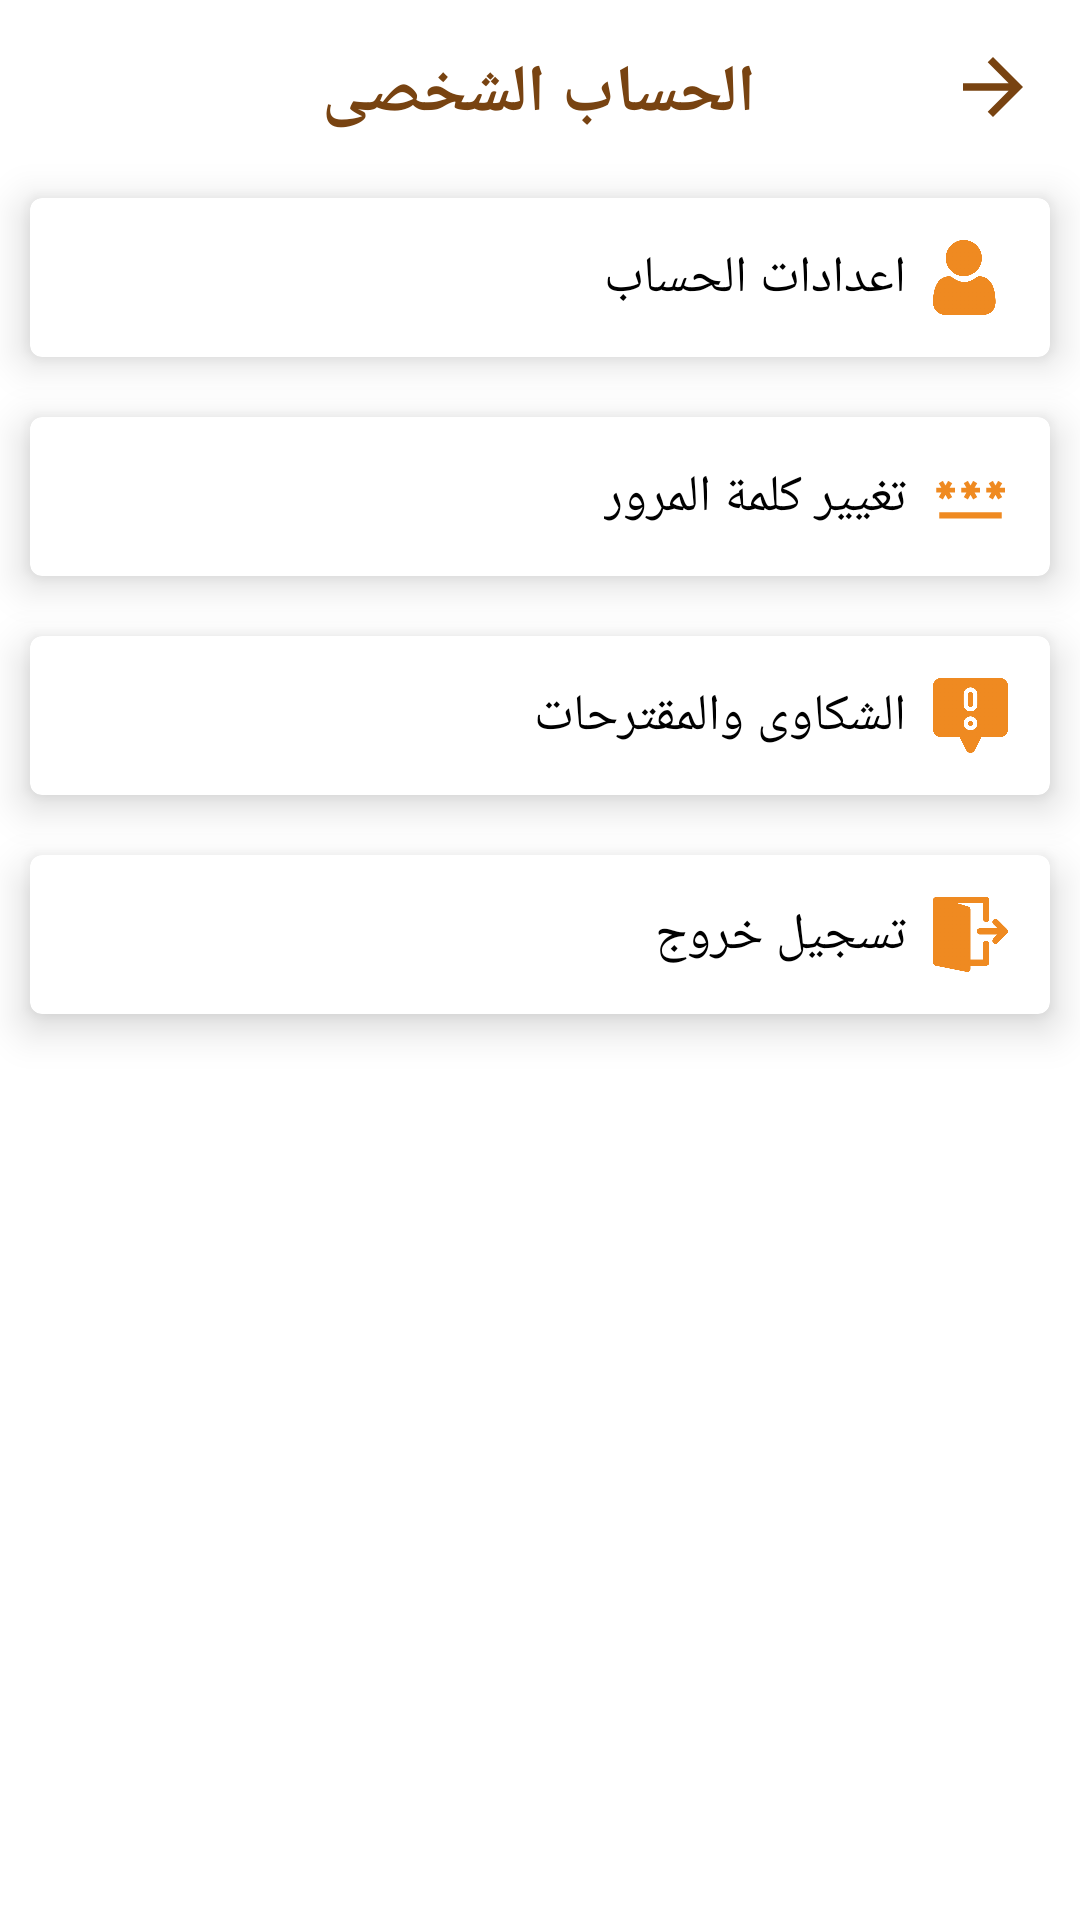

Here is an Android app screen rendered from its layout file. Give the layout XML and the strings, colors and styles it references.
<!-- AndroidManifest.xml: application theme Theme.Self_Services -->
<!-- res/layout/fragment_profile.xml -->
<?xml version="1.0" encoding="utf-8"?>
<androidx.constraintlayout.widget.ConstraintLayout xmlns:android="http://schemas.android.com/apk/res/android"
    xmlns:tools="http://schemas.android.com/tools"
    android:layout_width="match_parent"
    android:layout_height="match_parent"
    xmlns:app="http://schemas.android.com/apk/res-auto"
    tools:context=".ui.profile.ProfileFragment">

    <ImageView
        android:id="@+id/backbtn"
        android:layout_width="30dp"
        android:layout_height="30dp"
        android:layout_margin="@dimen/paddingLayout"
        android:layout_marginTop="20dp"
        android:layout_marginEnd="14dp"
        android:src="@drawable/ic_baseline_arrow_forward_24"
        app:layout_constraintEnd_toEndOf="parent"
        app:layout_constraintTop_toTopOf="parent" />


    <TextView
        android:id="@+id/textView2"
        android:layout_width="wrap_content"
        android:layout_height="wrap_content"
        android:layout_marginTop="16dp"
        android:gravity="center"
        android:text="@string/setting"
        android:textColor="@color/brown"
        android:textSize="22sp"
        android:textStyle="bold"
        app:layout_constraintHorizontal_bias="0.498"
        app:layout_constraintLeft_toLeftOf="parent"
        app:layout_constraintRight_toRightOf="parent"
        app:layout_constraintTop_toTopOf="parent" />

    <androidx.cardview.widget.CardView
        android:id="@+id/editProfileCard"
        android:layout_width="match_parent"
        android:layout_height="wrap_content"
        android:layout_marginLeft="10dp"
        android:layout_marginRight="10dp"
        android:layout_marginTop="20dp"
        android:padding="@dimen/paddingLayout"
        app:cardCornerRadius="4dp"
        app:cardElevation="8dp"
        app:layout_constraintRight_toRightOf="parent"
        app:layout_constraintLeft_toLeftOf="parent"
        app:layout_constraintTop_toBottomOf="@+id/textView2">

        <androidx.constraintlayout.widget.ConstraintLayout
            android:layout_width="match_parent"
            android:layout_height="match_parent"
           >
        <ImageView
            android:id="@+id/editProfile_btn"
            android:layout_width="25dp"
            android:layout_height="25dp"
            android:layout_margin="@dimen/paddingLayout"
            android:src="@drawable/account"
            app:layout_constraintBottom_toBottomOf="@+id/editProfile_txt"
            app:layout_constraintRight_toRightOf="parent"
            app:layout_constraintTop_toTopOf="@+id/editProfile_txt" />

            <TextView
                android:id="@+id/editProfile_txt"
                android:layout_width="wrap_content"
                android:layout_height="wrap_content"
                android:layout_margin="@dimen/paddingText"
                android:clickable="true"
                android:gravity="right"
                android:padding="5dp"
                android:text="@string/edit_profile"
                android:textColor="@color/black"
                android:textDirection="rtl"
                android:textSize="17sp"
                app:layout_constraintBottom_toBottomOf="parent"
                app:layout_constraintRight_toLeftOf="@+id/editProfile_btn"
                app:layout_constraintTop_toTopOf="parent"
                tools:ignore="TouchTargetSizeCheck" />

            
            
            
            
            



        </androidx.constraintlayout.widget.ConstraintLayout>
    </androidx.cardview.widget.CardView>


    <androidx.cardview.widget.CardView
        android:id="@+id/changePasswordCard"
        android:layout_width="match_parent"
        android:layout_height="wrap_content"
        android:layout_marginLeft="10dp"
        android:layout_marginRight="10dp"
        android:layout_marginBottom="20dp"
        android:layout_marginTop="20dp"
        app:cardElevation="8dp"
        android:padding="4dp"
        app:cardCornerRadius="4dp"
        app:layout_constraintRight_toRightOf="parent"
        app:layout_constraintLeft_toLeftOf="parent"
        app:layout_constraintTop_toBottomOf="@+id/editProfileCard">

        <androidx.constraintlayout.widget.ConstraintLayout
            android:layout_width="match_parent"
            android:layout_height="match_parent">


            <TextView
                android:id="@+id/changePassword_txt"
                android:layout_width="wrap_content"
                android:layout_height="wrap_content"
                android:layout_margin="@dimen/paddingText"
                android:clickable="true"
                android:gravity="right"
                android:padding="5dp"
                android:text="@string/changePassword"
                android:textColor="@color/black"
                android:textSize="17sp"
                app:layout_constraintBottom_toBottomOf="parent"
                app:layout_constraintRight_toLeftOf="@+id/changePassword_btn"
                app:layout_constraintTop_toTopOf="parent"
                tools:ignore="TouchTargetSizeCheck" />

            <ImageView
                android:id="@+id/changePassword_btn"
                android:layout_width="25dp"
                android:layout_height="25dp"
                android:layout_margin="@dimen/paddingLayout"
                android:src="@drawable/ic_baseline_password_24"
                app:layout_constraintBottom_toBottomOf="@+id/changePassword_txt"
                app:layout_constraintRight_toRightOf="parent"
                app:layout_constraintTop_toTopOf="@+id/changePassword_txt" />

            
            
            
            
            

        </androidx.constraintlayout.widget.ConstraintLayout>
    </androidx.cardview.widget.CardView>
    <androidx.cardview.widget.CardView
        android:id="@+id/complaintsCard"
        android:layout_width="match_parent"
        android:layout_height="wrap_content"
        android:layout_marginLeft="10dp"
        android:layout_marginRight="10dp"
        android:layout_marginBottom="20dp"
        android:layout_marginTop="20dp"
        app:cardElevation="8dp"
        android:padding="4dp"
        app:cardCornerRadius="4dp"
        app:layout_constraintRight_toRightOf="parent"
        app:layout_constraintLeft_toLeftOf="parent"
        app:layout_constraintTop_toBottomOf="@+id/changePasswordCard">

        <androidx.constraintlayout.widget.ConstraintLayout
            android:layout_width="match_parent"
            android:layout_height="match_parent">


            <TextView
                android:id="@+id/complaints_txt"
                android:layout_width="wrap_content"
                android:layout_height="wrap_content"
                android:layout_margin="@dimen/paddingText"
                android:clickable="true"
                android:gravity="right"
                android:padding="5dp"
                android:text="@string/complaints"
                android:textColor="@color/black"
                android:textSize="17sp"
                app:layout_constraintBottom_toBottomOf="parent"
                app:layout_constraintRight_toLeftOf="@+id/complaints_btn"
                app:layout_constraintTop_toTopOf="parent"
                tools:ignore="TouchTargetSizeCheck" />

            <ImageView
                android:id="@+id/complaints_btn"
                android:layout_width="25dp"
                android:layout_height="25dp"
                android:layout_margin="@dimen/paddingLayout"
                android:src="@drawable/complaints"
                app:layout_constraintBottom_toBottomOf="@+id/complaints_txt"
                app:layout_constraintRight_toRightOf="parent"
                app:layout_constraintTop_toTopOf="@+id/complaints_txt" />

            
            
            
            
            

        </androidx.constraintlayout.widget.ConstraintLayout>
    </androidx.cardview.widget.CardView>
    <androidx.cardview.widget.CardView
        android:id="@+id/logoutCard"
        android:layout_width="match_parent"
        android:layout_height="wrap_content"
        android:layout_marginLeft="10dp"
        android:layout_marginRight="10dp"
        android:layout_marginTop="20dp"
        android:clickable="true"
        app:cardCornerRadius="4dp"
        app:cardElevation="8dp"
        app:layout_constraintRight_toRightOf="parent"
        app:layout_constraintLeft_toLeftOf="parent"
        app:layout_constraintTop_toBottomOf="@+id/complaintsCard"
        android:layout_marginBottom="8dp">

        <androidx.constraintlayout.widget.ConstraintLayout
            android:layout_width="match_parent"
            android:layout_height="match_parent"
            >

            <TextView
                android:id="@+id/logoutTxt"
                android:layout_width="wrap_content"
                android:layout_height="match_parent"
                android:layout_margin="@dimen/paddingText"
                android:clickable="true"
                android:gravity="right"
                android:padding="5dp"
                android:text="@string/logout"
                android:textColor="@color/black"
                android:textDirection="rtl"
                android:textSize="17sp"
                app:layout_constraintBottom_toBottomOf="parent"
                app:layout_constraintRight_toLeftOf="@+id/logout_btn"
                app:layout_constraintTop_toTopOf="parent"
                tools:ignore="TouchTargetSizeCheck" />

            <ImageView
                android:id="@+id/logout_btn"
                android:layout_width="25dp"
                android:layout_height="25dp"
                android:layout_margin="@dimen/paddingLayout"
                android:src="@drawable/logout"
                app:layout_constraintBottom_toBottomOf="@+id/logoutTxt"
                app:layout_constraintRight_toRightOf="parent"
                app:layout_constraintTop_toTopOf="@+id/logoutTxt" />

        </androidx.constraintlayout.widget.ConstraintLayout>
    </androidx.cardview.widget.CardView>



</androidx.constraintlayout.widget.ConstraintLayout>
<!-- resources referenced by this layout -->
<resources>
  <color name="black">#FF000000</color>
  <color name="brown">#784311</color>
  <color name="gray">#787878</color>
  <dimen name="paddingLayout">14dp</dimen>
  <dimen name="paddingText">4dp</dimen>
  <!-- drawable account: png bitmap (drawable-v24, 27295 bytes) -->
  <!-- drawable complaints: png bitmap (drawable-v24, 22598 bytes) -->
  <!-- drawable ic_baseline_arrow_forward_24 (drawable) -->
  <vector android:autoMirrored="true" android:height="24dp"
      android:tint="#784311" android:viewportHeight="24"
      android:viewportWidth="24" android:width="24dp" xmlns:android="http://schemas.android.com/apk/res/android">
      <path android:fillColor="@android:color/white" android:pathData="M12,4l-1.41,1.41L16.17,11H4v2h12.17l-5.58,5.59L12,20l8,-8z"/>
  </vector>
  <!-- drawable ic_baseline_password_24 (drawable) -->
  <vector android:height="24dp" android:tint="#EF8A21"
      android:viewportHeight="24" android:viewportWidth="24"
      android:width="24dp" xmlns:android="http://schemas.android.com/apk/res/android">
      <path android:fillColor="@android:color/white" android:pathData="M2,17h20v2H2V17zM3.15,12.95L4,11.47l0.85,1.48l1.3,-0.75L5.3,10.72H7v-1.5H5.3l0.85,-1.47L4.85,7L4,8.47L3.15,7l-1.3,0.75L2.7,9.22H1v1.5h1.7L1.85,12.2L3.15,12.95zM9.85,12.2l1.3,0.75L12,11.47l0.85,1.48l1.3,-0.75l-0.85,-1.48H15v-1.5h-1.7l0.85,-1.47L12.85,7L12,8.47L11.15,7l-1.3,0.75l0.85,1.47H9v1.5h1.7L9.85,12.2zM23,9.22h-1.7l0.85,-1.47L20.85,7L20,8.47L19.15,7l-1.3,0.75l0.85,1.47H17v1.5h1.7l-0.85,1.48l1.3,0.75L20,11.47l0.85,1.48l1.3,-0.75l-0.85,-1.48H23V9.22z"/>
  </vector>
  <!-- drawable logout: png bitmap (drawable-v24, 15010 bytes) -->
  <string name="changePassword">تغيير كلمة المرور</string>
  <string name="complaints">الشكاوى والمقترحات</string>
  <string name="edit_profile">اعدادات الحساب</string>
  <string name="logout">تسجيل خروج</string>
  <string name="setting">الحساب الشخصى</string>
  <style name="Theme.Self_Services" parent="Theme.MaterialComponents.DayNight.NoActionBar">
          
          <item name="colorPrimary">@color/color_orange</item>
          <item name="colorPrimaryVariant">@color/color_orange</item>
          <item name="colorOnPrimary">@color/white</item>
          
          <item name="colorSecondary">@color/color_orange</item>
          <item name="colorSecondaryVariant">@color/color_orange</item>
          <item name="colorOnSecondary">@color/white</item>
          
          <item name="android:statusBarColor" tools:targetApi="l">?attr/colorPrimaryVariant</item>
          
      </style>
  <color name="color_orange">#EF8A21</color>
  <color name="white">#FFFFFFFF</color>
</resources>
